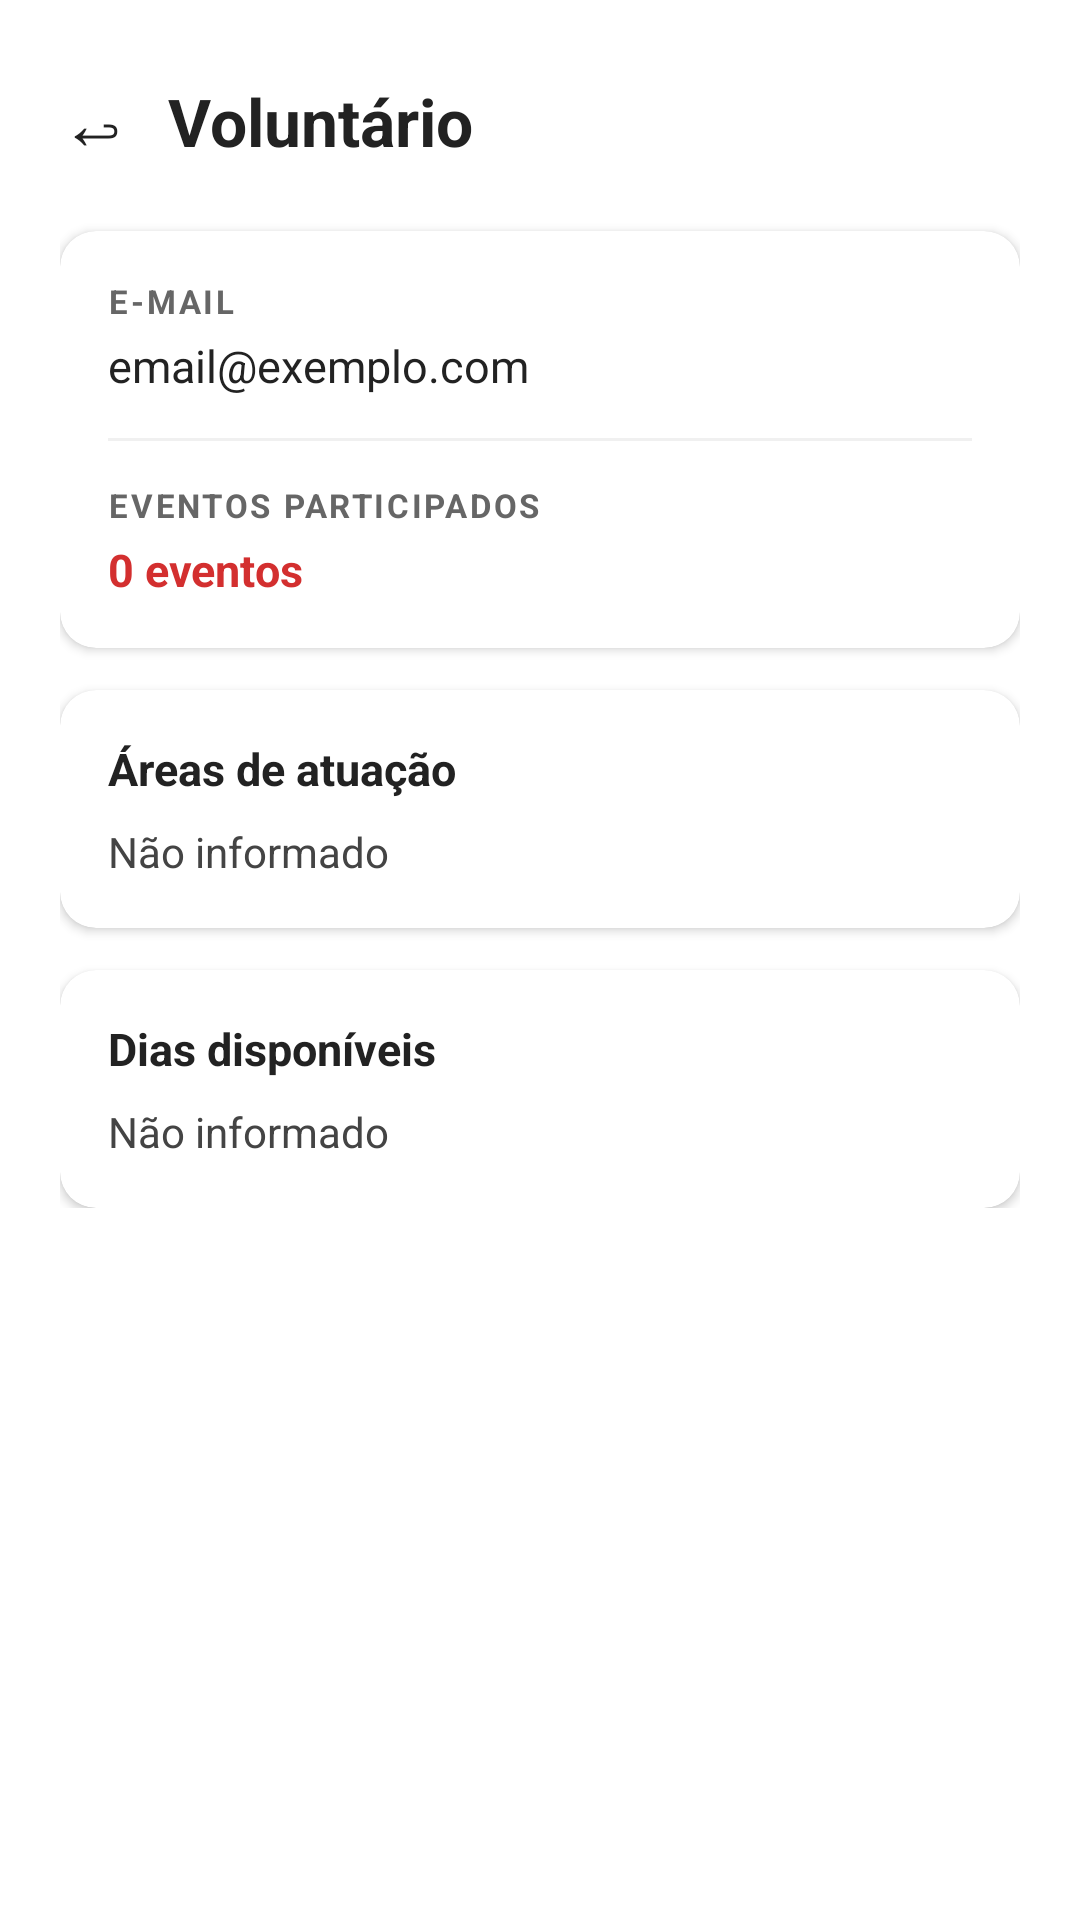

Produce the Android XML layout that renders to this screen, including the resource entries it uses.
<!-- AndroidManifest.xml: application theme Theme.Extensao -->
<!-- res/layout/activity_volunteer_detail.xml -->
<?xml version="1.0" encoding="utf-8"?>
<LinearLayout xmlns:android="http://schemas.android.com/apk/res/android"
    xmlns:app="http://schemas.android.com/apk/res-auto"
    android:orientation="vertical"
    android:background="@color/white"
    android:layout_width="match_parent"
    android:layout_height="match_parent">

    <ScrollView
        android:layout_width="match_parent"
        android:layout_height="match_parent">

        <LinearLayout
            android:orientation="vertical"
            android:paddingStart="20dp"
            android:paddingEnd="20dp"
            android:paddingTop="24dp"
            android:paddingBottom="32dp"
            android:layout_width="match_parent"
            android:layout_height="wrap_content">

            
            <LinearLayout
                android:orientation="horizontal"
                android:layout_width="match_parent"
                android:layout_height="wrap_content"
                android:gravity="center_vertical"
                android:layout_marginBottom="20dp">

                <TextView
                    android:id="@+id/btnVoltar"
                    android:layout_width="wrap_content"
                    android:layout_height="wrap_content"
                    android:text="&#8617;"
                    android:textSize="24sp"
                    android:textColor="@color/text_primary"
                    android:paddingEnd="12dp"
                    android:clickable="true"
                    android:focusable="true" />

                <TextView
                    android:id="@+id/txtNomeDetalhe"
                    android:layout_width="0dp"
                    android:layout_height="wrap_content"
                    android:layout_weight="1"
                    android:text="Voluntário"
                    android:textSize="22sp"
                    android:textStyle="bold"
                    android:textColor="@color/text_primary" />

            </LinearLayout>

            
            <androidx.cardview.widget.CardView
                android:layout_width="match_parent"
                android:layout_height="wrap_content"
                android:layout_marginBottom="14dp"
                app:cardCornerRadius="12dp"
                app:cardElevation="2dp"
                app:cardBackgroundColor="@color/white">

                <LinearLayout
                    android:orientation="vertical"
                    android:layout_width="match_parent"
                    android:layout_height="wrap_content"
                    android:padding="16dp">

                    <TextView
                        android:layout_width="wrap_content"
                        android:layout_height="wrap_content"
                        android:text="E-MAIL"
                        android:textStyle="bold"
                        android:textSize="11sp"
                        android:textColor="@color/text_secondary"
                        android:letterSpacing="0.08"
                        android:layout_marginBottom="4dp" />

                    <TextView
                        android:id="@+id/txtEmailDetalhe"
                        android:layout_width="wrap_content"
                        android:layout_height="wrap_content"
                        android:text="email@exemplo.com"
                        android:textSize="15sp"
                        android:textColor="@color/text_primary"
                        android:layout_marginBottom="14dp" />

                    <View
                        android:layout_width="match_parent"
                        android:layout_height="1dp"
                        android:background="@color/divider"
                        android:layout_marginBottom="14dp" />

                    <TextView
                        android:layout_width="wrap_content"
                        android:layout_height="wrap_content"
                        android:text="EVENTOS PARTICIPADOS"
                        android:textStyle="bold"
                        android:textSize="11sp"
                        android:textColor="@color/text_secondary"
                        android:letterSpacing="0.08"
                        android:layout_marginBottom="4dp" />

                    <TextView
                        android:id="@+id/txtEventosDetalhe"
                        android:layout_width="wrap_content"
                        android:layout_height="wrap_content"
                        android:text="0 eventos"
                        android:textSize="15sp"
                        android:textColor="@color/primary_red"
                        android:textStyle="bold" />

                </LinearLayout>

            </androidx.cardview.widget.CardView>

            
            <androidx.cardview.widget.CardView
                android:layout_width="match_parent"
                android:layout_height="wrap_content"
                android:layout_marginBottom="14dp"
                app:cardCornerRadius="12dp"
                app:cardElevation="2dp"
                app:cardBackgroundColor="@color/white">

                <LinearLayout
                    android:orientation="vertical"
                    android:layout_width="match_parent"
                    android:layout_height="wrap_content"
                    android:padding="16dp">

                    <TextView
                        android:layout_width="wrap_content"
                        android:layout_height="wrap_content"
                        android:text="Áreas de atuação"
                        android:textStyle="bold"
                        android:textSize="15sp"
                        android:textColor="@color/text_primary"
                        android:layout_marginBottom="8dp" />

                    <TextView
                        android:id="@+id/txtAreasDetalhe"
                        android:layout_width="wrap_content"
                        android:layout_height="wrap_content"
                        android:text="Não informado"
                        android:textSize="14sp"
                        android:textColor="@color/text_description" />

                </LinearLayout>

            </androidx.cardview.widget.CardView>

            
            <androidx.cardview.widget.CardView
                android:layout_width="match_parent"
                android:layout_height="wrap_content"
                app:cardCornerRadius="12dp"
                app:cardElevation="2dp"
                app:cardBackgroundColor="@color/white">

                <LinearLayout
                    android:orientation="vertical"
                    android:layout_width="match_parent"
                    android:layout_height="wrap_content"
                    android:padding="16dp">

                    <TextView
                        android:layout_width="wrap_content"
                        android:layout_height="wrap_content"
                        android:text="Dias disponíveis"
                        android:textStyle="bold"
                        android:textSize="15sp"
                        android:textColor="@color/text_primary"
                        android:layout_marginBottom="8dp" />

                    <TextView
                        android:id="@+id/txtDiasDetalhe"
                        android:layout_width="wrap_content"
                        android:layout_height="wrap_content"
                        android:text="Não informado"
                        android:textSize="14sp"
                        android:textColor="@color/text_description" />

                </LinearLayout>

            </androidx.cardview.widget.CardView>

        </LinearLayout>

    </ScrollView>

</LinearLayout>
<!-- resources referenced by this layout -->
<resources>
  <color name="divider">#F0F0F0</color>
  <color name="primary_red">#D32F2F</color>
  <color name="text_description">#444444</color>
  <color name="text_primary">#222222</color>
  <color name="text_secondary">#666666</color>
  <color name="white">#FFFFFFFF</color>
  <style name="Theme.Extensao" parent="Base.Theme.Extensao" />
  <style name="Base.Theme.Extensao" parent="Theme.Material3.Light.NoActionBar">
          <item name="colorPrimary">@color/primary_red</item>
          <item name="colorPrimaryVariant">@color/primary_red_dark</item>
          <item name="colorOnPrimary">@color/white</item>
          <item name="colorSecondary">@color/primary_red</item>
          <item name="colorOnSecondary">@color/white</item>
          <item name="android:windowBackground">@color/white</item>
          <item name="colorSurface">@color/white</item>
          <item name="colorOnSurface">@color/text_primary</item>
          
          <item name="bottomNavigationStyle">@style/BottomNavStyle</item>
      </style>
  <color name="primary_red_dark">#B71C1C</color>
  <style name="BottomNavStyle" parent="Widget.MaterialComponents.BottomNavigationView">
          <item name="itemIconTint">@color/bottom_nav_color</item>
          <item name="itemTextColor">@color/bottom_nav_color</item>
      </style>
</resources>
